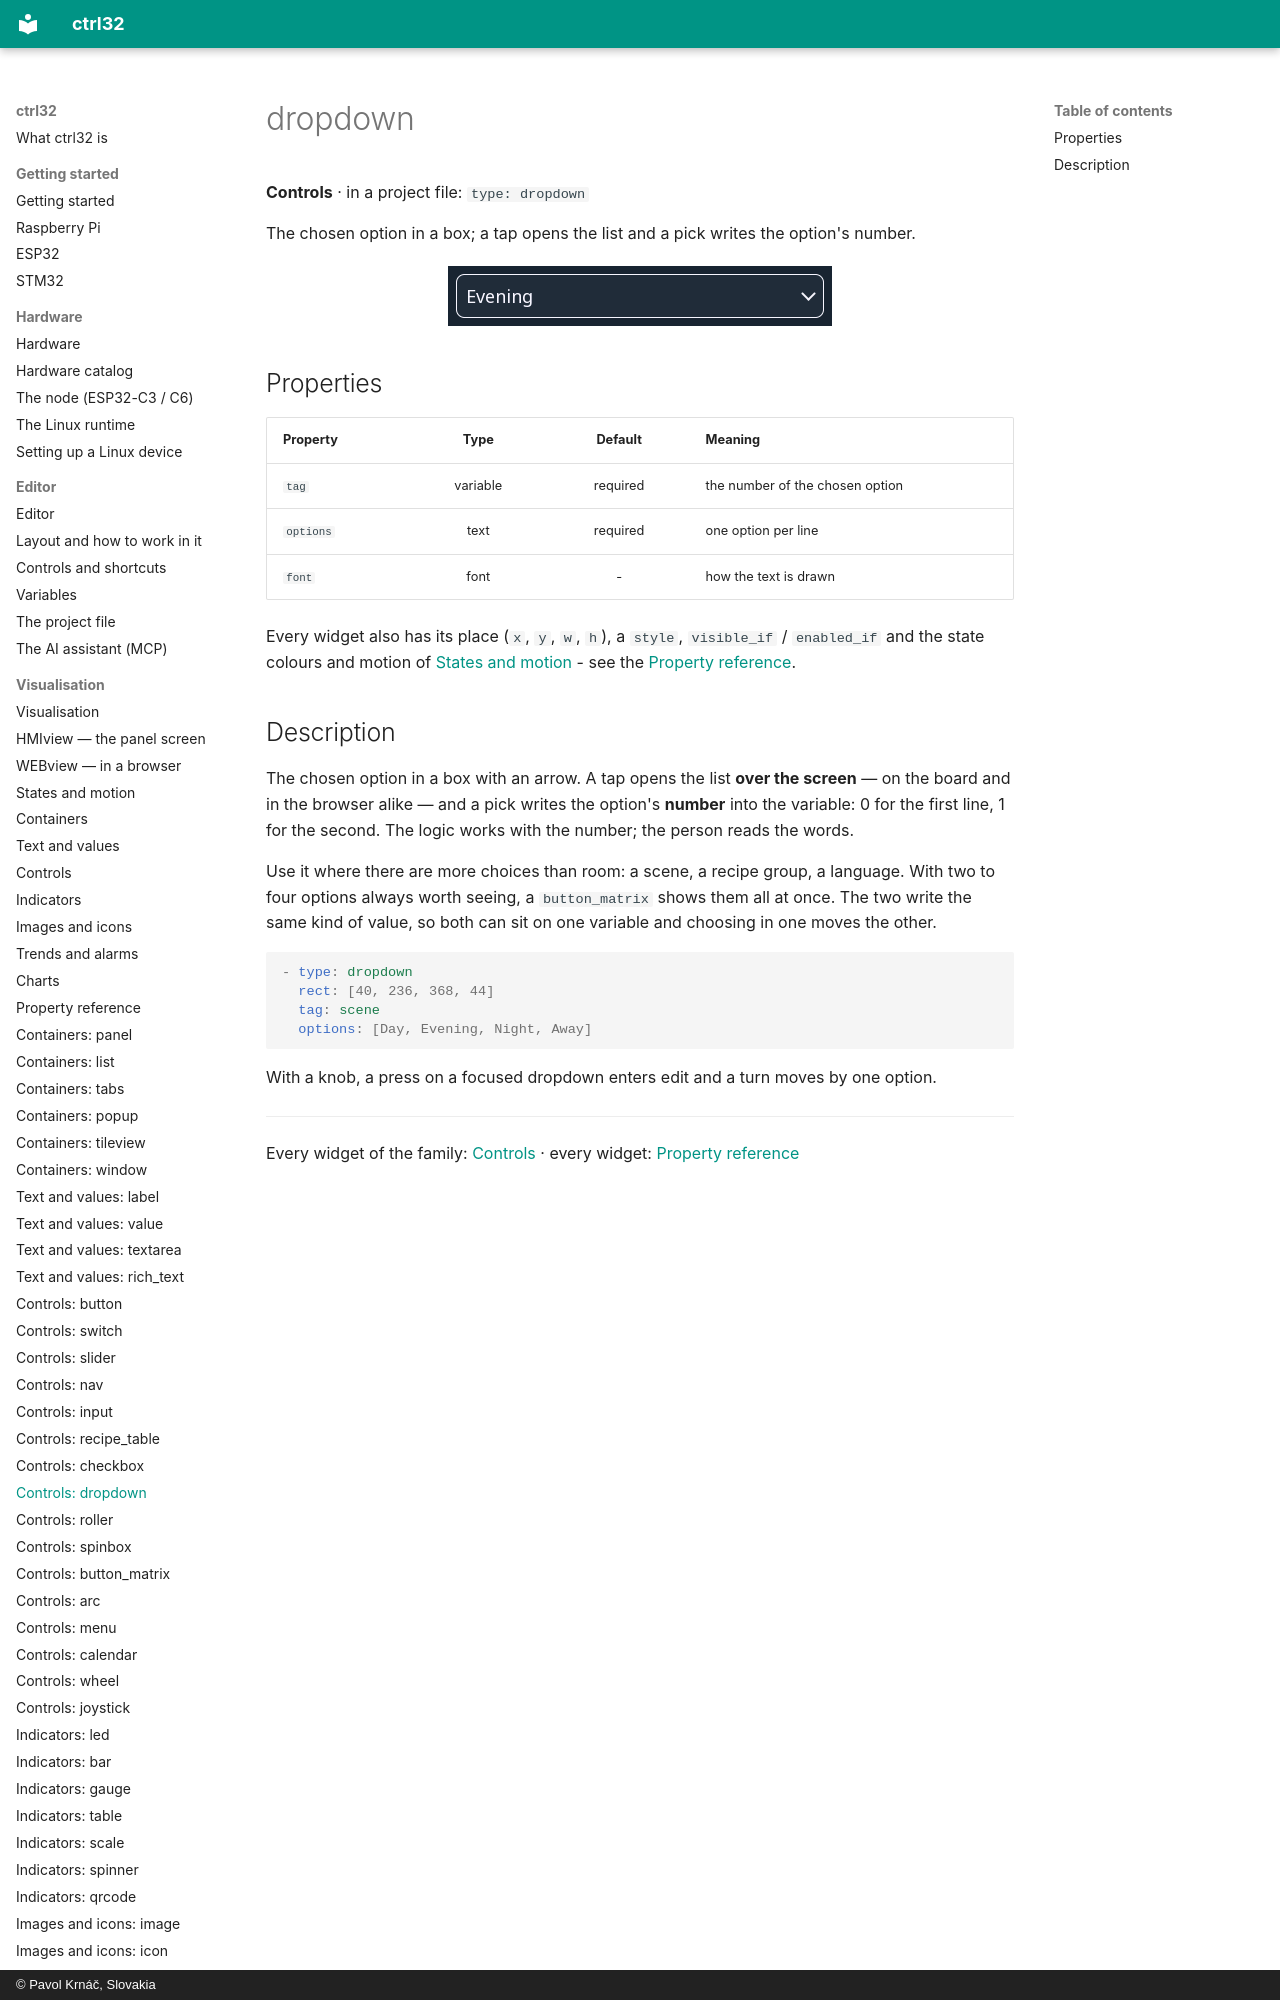

repository: ctrl32/docs · page: w-dropdown/index.html · generator: mkdocs · copyright: © Pavol Krnáč, Slovakia

---
image: img/wl-dropdown.webp
image_alt: "The dropdown widget on a screen"
---

# dropdown

**Controls** · in a project file: `type: dropdown`

The chosen option in a box; a tap opens the list and a pick writes the option's number.
